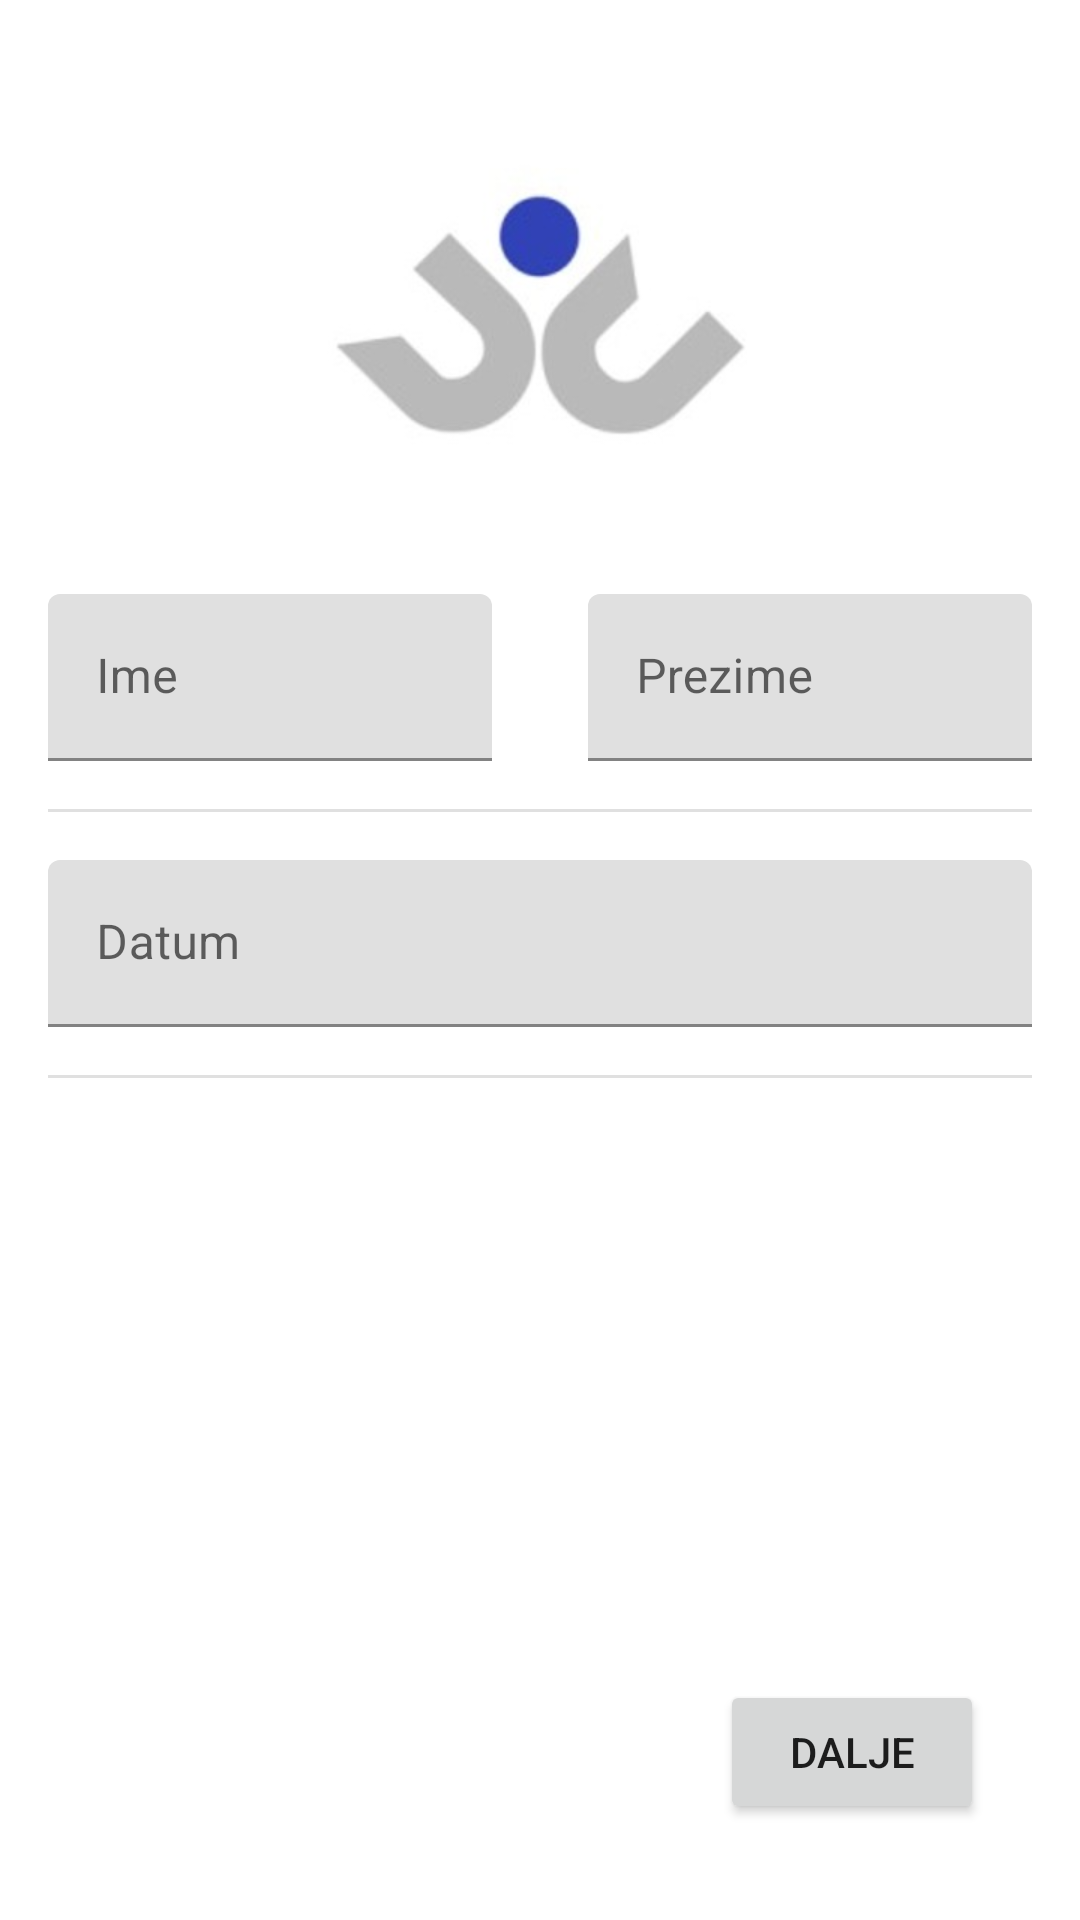

Produce the Android XML layout that renders to this screen, including the resource entries it uses.
<!-- AndroidManifest.xml: application theme Theme.MC_LV1 -->
<!-- res/layout/activity_personal_info.xml -->
<?xml version="1.0" encoding="utf-8"?>
<androidx.constraintlayout.widget.ConstraintLayout xmlns:android="http://schemas.android.com/apk/res/android"
    xmlns:app="http://schemas.android.com/apk/res-auto"
    xmlns:tools="http://schemas.android.com/tools"
    android:layout_width="match_parent"
    android:layout_height="match_parent"
    tools:context=".PersonalInfoActivity">


    <ImageView
        android:id="@+id/imgSlika"
        android:layout_width="150dp"
        android:layout_height="150dp"
        android:layout_marginStart="130dp"
        android:layout_marginTop="32dp"
        android:layout_marginEnd="130dp"
        android:src="@mipmap/slika"
        app:layout_constraintEnd_toEndOf="parent"
        app:layout_constraintStart_toStartOf="parent"
        app:layout_constraintTop_toTopOf="parent"
        tools:srcCompat="@tools:sample/avatars" />

    <com.google.android.material.textfield.TextInputLayout
        android:id="@+id/layoutIme"
        android:layout_width="0dp"
        android:layout_height="wrap_content"
        android:layout_marginStart="16dp"
        android:layout_marginTop="16dp"
        android:layout_marginEnd="16dp"
        app:layout_constraintEnd_toStartOf="@+id/layoutPrezime"
        app:layout_constraintStart_toStartOf="parent"
        app:layout_constraintTop_toBottomOf="@+id/imgSlika">

        <com.google.android.material.textfield.TextInputEditText
            android:id="@+id/unosIme"
            android:layout_width="match_parent"
            android:layout_height="wrap_content"
            android:hint="@string/hintIme" />
    </com.google.android.material.textfield.TextInputLayout>

    <com.google.android.material.textfield.TextInputLayout
        android:id="@+id/layoutPrezime"
        android:layout_width="0dp"
        android:layout_height="wrap_content"
        android:layout_marginStart="16dp"
        android:layout_marginEnd="16dp"
        app:layout_constraintBaseline_toBaselineOf="@+id/layoutIme"
        app:layout_constraintEnd_toEndOf="parent"
        app:layout_constraintStart_toEndOf="@+id/layoutIme">

        <com.google.android.material.textfield.TextInputEditText
            android:id="@+id/unosPrezime"
            android:layout_width="match_parent"
            android:layout_height="wrap_content"
            android:hint="@string/hintPrezime" />
    </com.google.android.material.textfield.TextInputLayout>

    <View
        android:id="@+id/dividerIme"
        android:layout_width="0dp"
        android:layout_height="1dp"
        android:layout_marginStart="16dp"
        android:layout_marginTop="16dp"
        android:layout_marginEnd="16dp"
        android:background="?android:attr/listDivider"
        app:layout_constraintEnd_toEndOf="parent"
        app:layout_constraintStart_toStartOf="parent"
        app:layout_constraintTop_toBottomOf="@+id/layoutIme" />

    <com.google.android.material.textfield.TextInputLayout
        android:id="@+id/layoutDatum"
        android:layout_width="0dp"
        android:layout_height="wrap_content"
        android:layout_marginStart="16dp"
        android:layout_marginTop="16dp"
        android:layout_marginEnd="16dp"
        app:layout_constraintEnd_toEndOf="parent"
        app:layout_constraintStart_toStartOf="parent"
        app:layout_constraintTop_toBottomOf="@+id/dividerIme">

        <com.google.android.material.textfield.TextInputEditText
            android:id="@+id/unosDatum"
            android:layout_width="match_parent"
            android:layout_height="wrap_content"
            android:hint="@string/hintDatum" />
    </com.google.android.material.textfield.TextInputLayout>

    <View
        android:id="@+id/divider2"
        android:layout_width="0dp"
        android:layout_height="1dp"
        android:layout_marginStart="16dp"
        android:layout_marginTop="16dp"
        android:layout_marginEnd="16dp"
        android:background="?android:attr/listDivider"
        app:layout_constraintEnd_toEndOf="parent"
        app:layout_constraintStart_toStartOf="parent"
        app:layout_constraintTop_toBottomOf="@+id/layoutDatum" />

    <Button
        android:id="@+id/btnStInfo"
        android:layout_width="wrap_content"
        android:layout_height="wrap_content"
        android:layout_marginEnd="32dp"
        android:layout_marginBottom="32dp"
        android:text="@string/btnPersonal"
        app:layout_constraintBottom_toBottomOf="parent"
        app:layout_constraintEnd_toEndOf="parent" />
</androidx.constraintlayout.widget.ConstraintLayout>
<!-- resources referenced by this layout -->
<resources>
  <!-- mipmap slika: jpg bitmap (drawable, 3607 bytes) -->
  <string name="btnPersonal">Dalje</string>
  <string name="hintDatum">Datum</string>
  <string name="hintIme">Ime</string>
  <string name="hintPrezime">Prezime</string>
  <style name="Theme.MC_LV1" parent="Theme.MaterialComponents.DayNight.DarkActionBar">
          
          <item name="colorPrimary">@color/purple_500</item>
          <item name="colorPrimaryVariant">@color/purple_700</item>
          <item name="colorOnPrimary">@color/white</item>
          
          <item name="colorSecondary">@color/teal_200</item>
          <item name="colorSecondaryVariant">@color/teal_700</item>
          <item name="colorOnSecondary">@color/black</item>
          
          <item name="android:statusBarColor">?attr/colorPrimaryVariant</item>
          
      </style>
  <!-- not gathered from this repository: default colours our renderer supplied (Android Studio template values) -->
  <color name="purple_500">#FF6200EE</color>
  <color name="purple_700">#FF3700B3</color>
  <color name="teal_200">#FF03DAC5</color>
  <color name="teal_700">#FF018786</color>
  <color name="black">#FF000000</color>
  <color name="white">#FFFFFFFF</color>
</resources>
